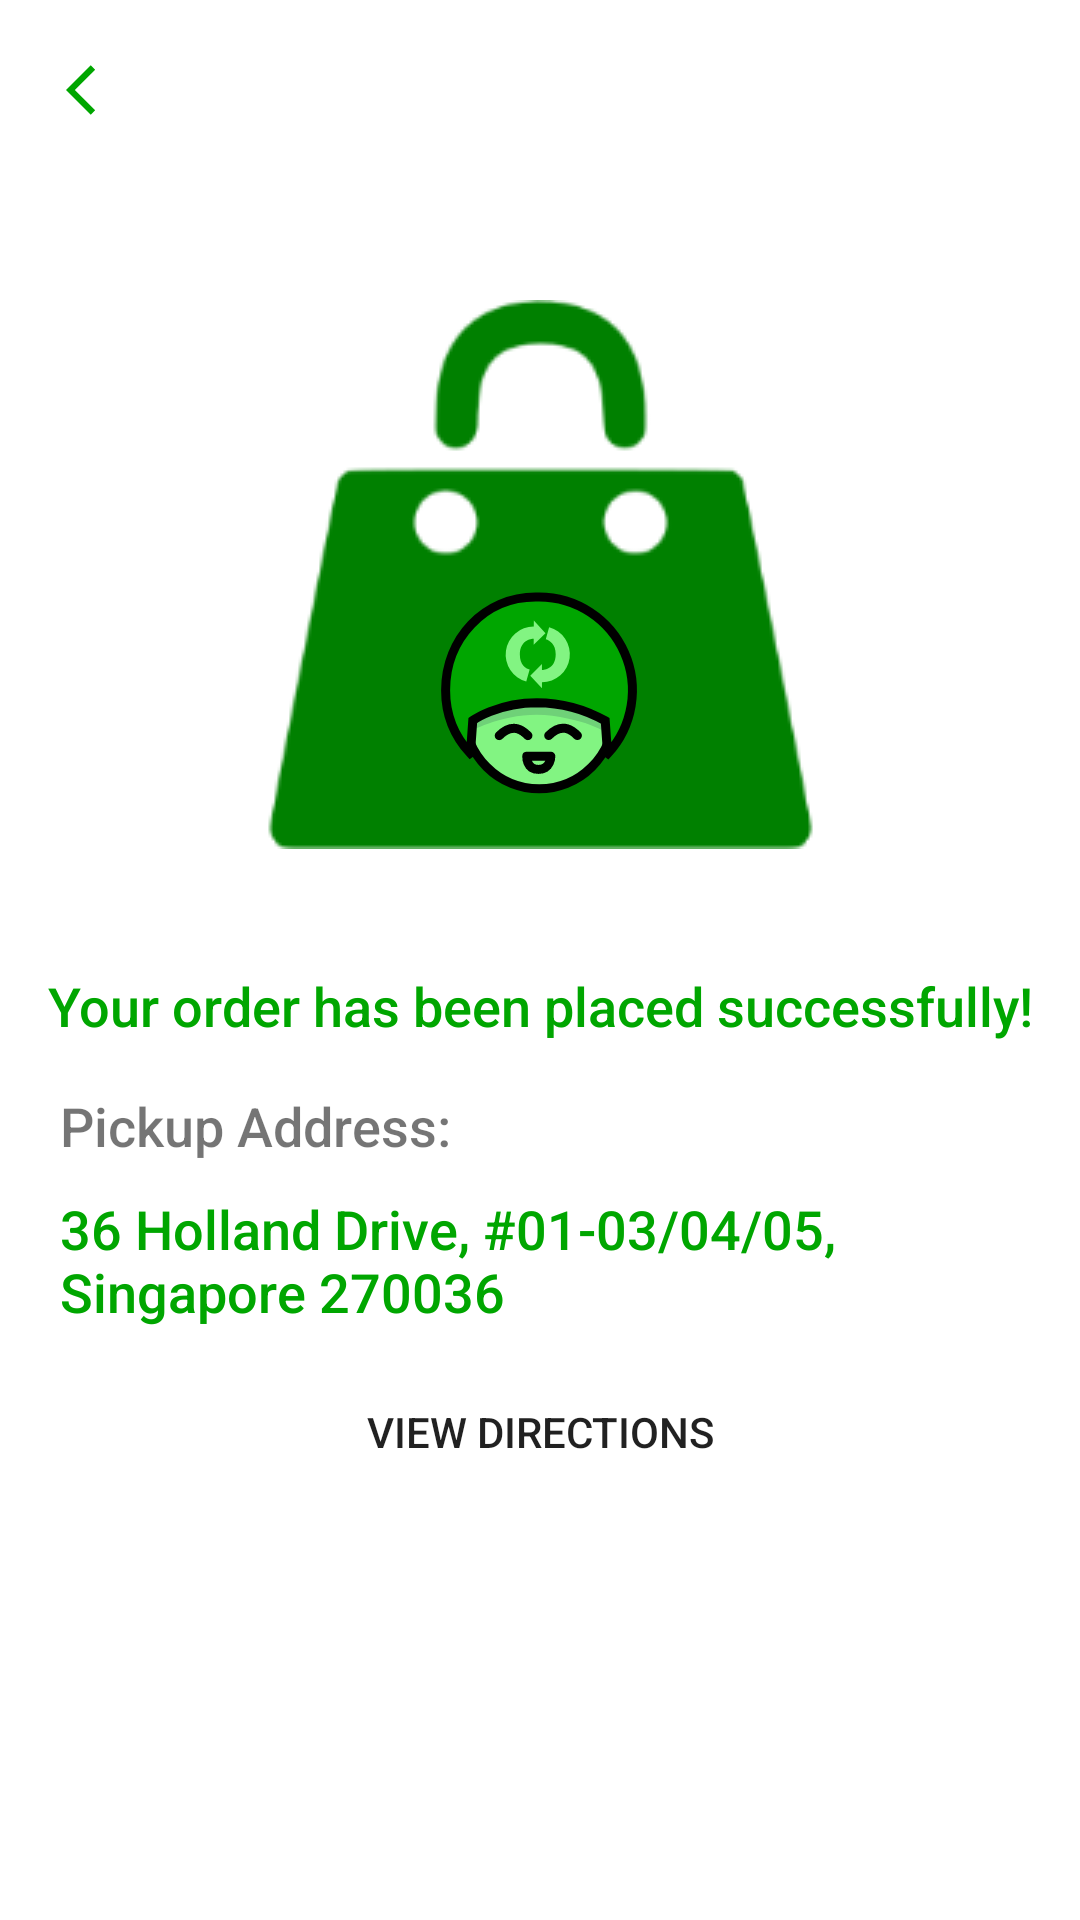

Reconstruct the res/layout file that produces this screen, plus the resources it refers to.
<!-- AndroidManifest.xml: application theme Theme.MyApplication -->
<!-- res/layout/activity_status.xml -->
<?xml version="1.0" encoding="utf-8"?>
<androidx.constraintlayout.widget.ConstraintLayout xmlns:android="http://schemas.android.com/apk/res/android"
    xmlns:app="http://schemas.android.com/apk/res-auto"
    xmlns:tools="http://schemas.android.com/tools"
    android:layout_width="match_parent"
    android:layout_height="match_parent"
    tools:context=".status.StatusActivity">

    <include
        android:id="@+id/include"
        layout="@layout/toolbar_sub" />

    <ImageView
        android:id="@+id/status_img2"
        android:layout_width="wrap_content"
        android:layout_height="wrap_content"
        android:layout_marginTop="100dp"
        app:layout_constraintEnd_toEndOf="parent"
        app:layout_constraintStart_toStartOf="parent"
        app:layout_constraintTop_toTopOf="@+id/include"
        app:srcCompat="@drawable/status_icon_back" />

    <ImageView
        android:id="@+id/status_img1"
        android:layout_width="wrap_content"
        android:layout_height="wrap_content"
        app:layout_constraintBottom_toBottomOf="@+id/status_img2"
        app:layout_constraintEnd_toEndOf="@+id/status_img2"
        app:layout_constraintStart_toStartOf="@+id/status_img2"
        app:layout_constraintTop_toTopOf="@+id/status_img2"
        app:srcCompat="@drawable/status_icon_fore" />

    <TextView
        android:id="@+id/textphlder"
        android:layout_width="wrap_content"
        android:layout_height="wrap_content"
        android:layout_marginTop="40dp"
        android:fontFamily="sans-serif-medium"
        android:text="@string/status_details"
        android:textColor="@color/main"
        android:textSize="18sp"
        app:layout_constraintEnd_toEndOf="parent"
        app:layout_constraintStart_toStartOf="parent"
        app:layout_constraintTop_toBottomOf="@+id/status_img2" />

    <TextView
        android:id="@+id/textView3"
        android:layout_width="wrap_content"
        android:layout_height="wrap_content"
        android:layout_marginStart="20dp"
        android:layout_marginTop="40dp"
        android:fontFamily="sans-serif-medium"
        android:text="@string/status_details2"
        android:textSize="18sp"
        android:visibility="visible"
        app:layout_constraintStart_toStartOf="parent"
        app:layout_constraintTop_toTopOf="@+id/textphlder" />

    <TextView
        android:id="@+id/textView4"
        android:layout_width="300dp"
        android:layout_height="wrap_content"
        android:layout_marginStart="20dp"
        android:layout_marginTop="10dp"
        android:fontFamily="sans-serif-medium"
        android:text="@string/status_details3"
        android:textColor="@color/main"
        android:textSize="18sp"
        android:visibility="visible"
        app:layout_constraintStart_toStartOf="parent"
        app:layout_constraintTop_toBottomOf="@+id/textView3" />

    <Button
        android:id="@+id/dir_but"
        android:layout_width="200dp"
        android:layout_height="40dp"
        android:layout_marginTop="110dp"
        android:background="@drawable/buttons"
        android:text="@string/status_button"
        android:visibility="visible"
        app:layout_constraintEnd_toEndOf="parent"
        app:layout_constraintStart_toStartOf="parent"
        app:layout_constraintTop_toBottomOf="@+id/textphlder" />

    <androidx.recyclerview.widget.RecyclerView
        android:id="@+id/recview"
        android:layout_width="match_parent"
        android:layout_height="190dp"
        app:layout_constraintBottom_toBottomOf="parent"
        app:layout_constraintEnd_toEndOf="parent" />

</androidx.constraintlayout.widget.ConstraintLayout>
<!-- res/layout/toolbar_sub.xml (included above) -->
<?xml version="1.0" encoding="utf-8"?>
<androidx.constraintlayout.widget.ConstraintLayout xmlns:android="http://schemas.android.com/apk/res/android"
    xmlns:app="http://schemas.android.com/apk/res-auto"
    android:layout_width="match_parent"
    android:layout_height="60dp">

    <RelativeLayout
        android:layout_width="match_parent"
        android:layout_height="60dp"
        android:padding="20dp"
        app:layout_constraintStart_toStartOf="parent"
        app:layout_constraintTop_toTopOf="parent">

        <ImageView
            android:id="@+id/back_icon"
            android:layout_width="wrap_content"
            android:layout_height="wrap_content"
            android:src="@drawable/back_icon" />
    </RelativeLayout>

</androidx.constraintlayout.widget.ConstraintLayout>
<!-- resources referenced by this layout -->
<resources>
  <color name="main">#00A600</color>
  <!-- drawable back_icon (drawable) -->
  <vector android:height="24dp" android:tint="#00A600"
      android:viewportHeight="24" android:viewportWidth="24"
      android:width="24dp" xmlns:android="http://schemas.android.com/apk/res/android">
      <path android:fillColor="@android:color/white" android:pathData="M11.67,3.87L9.9,2.1 0,12l9.9,9.9 1.77,-1.77L3.54,12z"/>
  </vector>
  <!-- drawable status_icon_back: png bitmap (drawable, 6996 bytes) -->
  <!-- drawable status_icon_fore: vector/xml drawable (drawable, 2220 chars, omitted) -->
  <string name="status_button">View Directions</string>
  <string name="status_details">Your order has been placed successfully!</string>
  <string name="status_details2">Pickup Address:</string>
  <string name="status_details3">36 Holland Drive, #01-03/04/05, <n />Singapore 270036</string>
  <style name="Theme.MyApplication" parent="Theme.MaterialComponents.DayNight.NoActionBar">
          
          <item name="colorPrimary">#00A600</item>
          <item name="colorPrimaryVariant">#00A600</item>
          <item name="colorOnPrimary">@color/white</item>
          
          <item name="colorSecondary">@color/teal_200</item>
          <item name="colorSecondaryVariant">@color/teal_700</item>
          <item name="colorOnSecondary">#00A600</item>
          
          <item name="android:statusBarColor" tools:targetApi="l">#00A600</item>
          
  
      </style>
  <color name="white">#FFFFFFFF</color>
  <color name="teal_200">#FF03DAC5</color>
  <color name="teal_700">#FF018786</color>
</resources>
